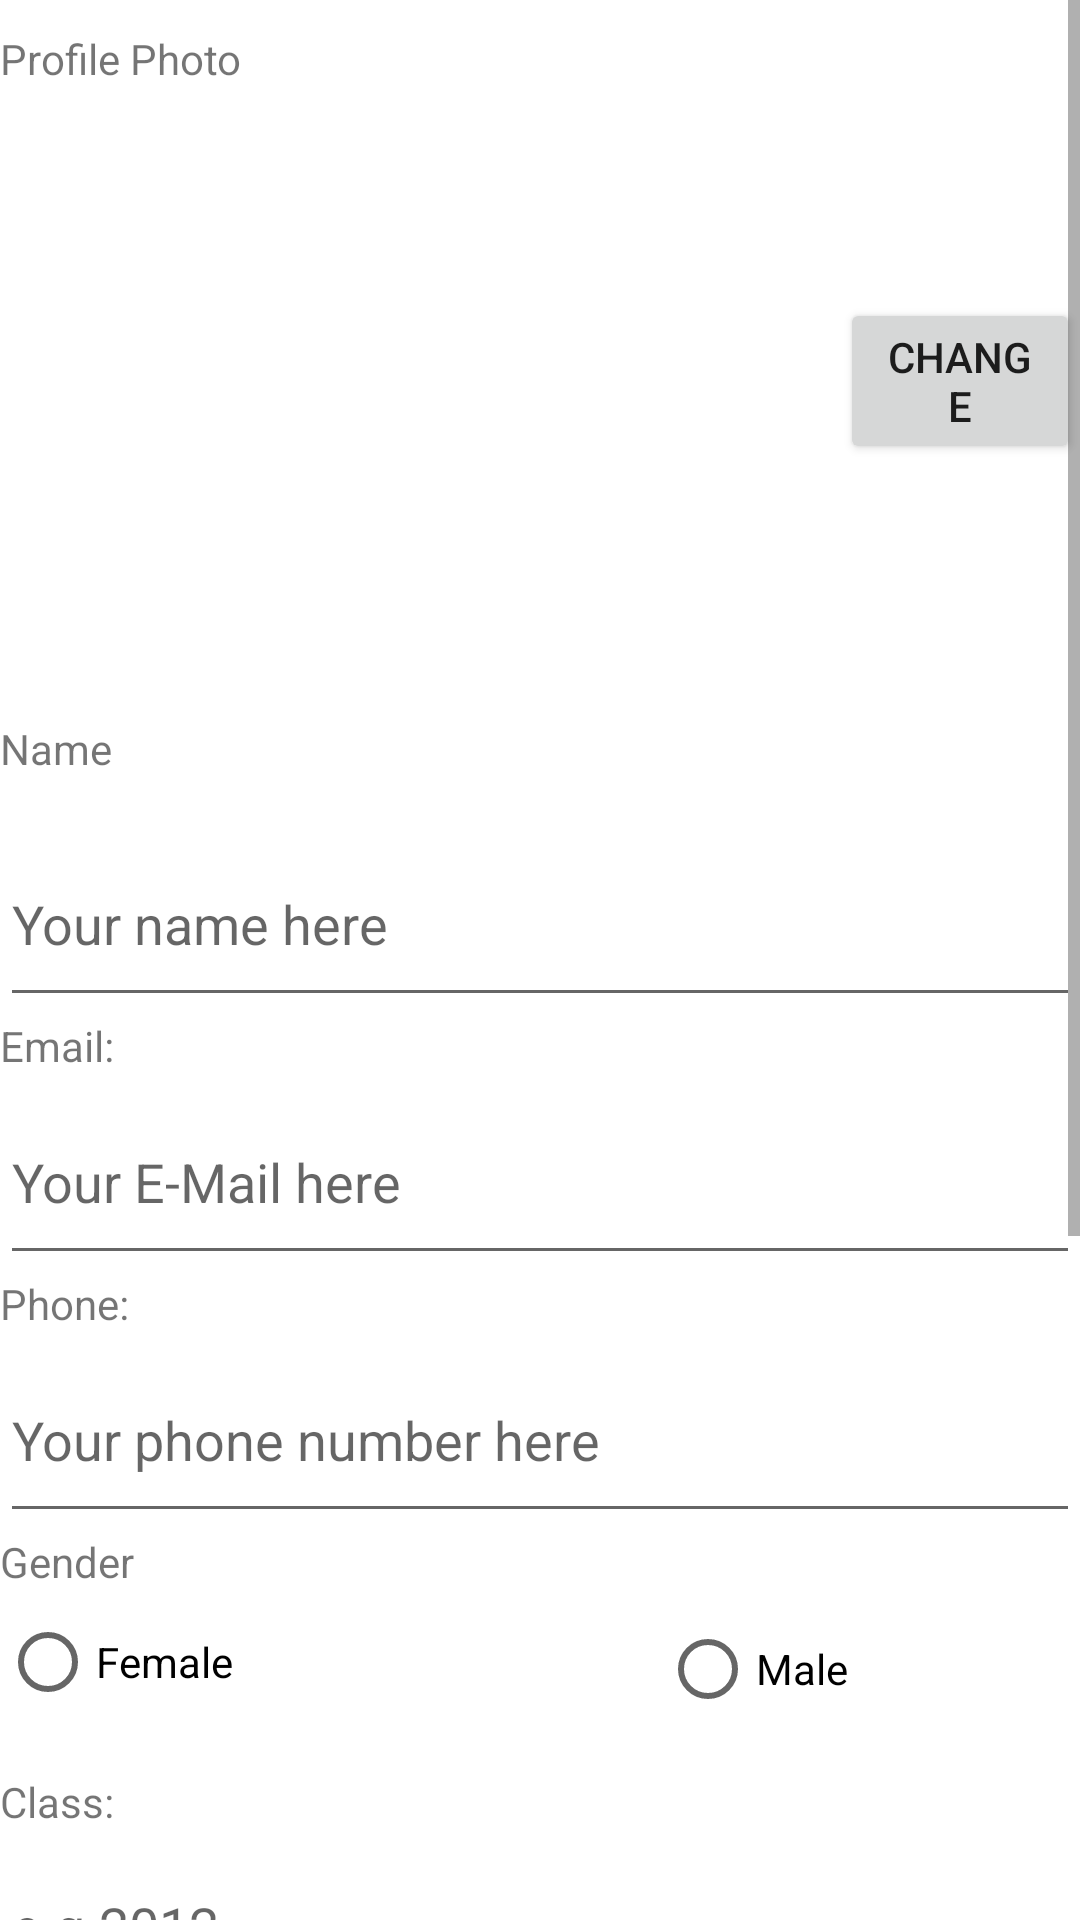

Here is an Android app screen rendered from its layout file. Give the layout XML and the strings, colors and styles it references.
<!-- AndroidManifest.xml: application theme Theme.MyRuns2 -->
<!-- res/layout/activity_second.xml -->
<?xml version="1.0" encoding="utf-8"?>
<ScrollView
    xmlns:android="http://schemas.android.com/apk/res/android"
    android:layout_width="match_parent"
    android:layout_height="match_parent"
    xmlns:tools="http://schemas.android.com/tools"
    tools:context=".RunActivity">
    <LinearLayout

        android:layout_width="match_parent"
        android:layout_height="match_parent"
        tools:context=".MainActivity"
        android:orientation="vertical"
        android:verticalScrollbarPosition="defaultPosition"
        android:background="@color/white">

        <TextView
            android:layout_width="wrap_content"
            android:layout_height="wrap_content"
            android:text="@string/photo"
            android:layout_marginTop="10dp"
            />


        <ImageView
            android:id="@+id/real_photo"
            android:layout_width="170dp"
            android:layout_height="170dp"
            android:layout_marginLeft="80dp"
            android:layout_marginTop="20dp"
            />

        <Button
            android:id="@+id/change_button"
            android:layout_width="wrap_content"
            android:layout_height="match_parent"
            android:layout_marginLeft="280dp"
            android:layout_marginBottom="-90dp"
            android:layout_marginTop="-120dp"
            android:layout_weight="1"
            android:onClick="changeButton"
            android:text="Change" />

        <TextView
            android:id="@+id/name_header"
            android:layout_width="wrap_content"
            android:layout_height="wrap_content"
            android:text="@string/name_view"
            android:layout_marginTop="175dp"
            />
        <EditText
            android:id="@+id/nameText"
            android:layout_width="match_parent"
            android:layout_height="65dp"
            android:hint="@string/name_box"
            android:layout_marginTop="15dp"
            android:inputType="textPersonName"
            />



        <TextView
            android:layout_width="wrap_content"
            android:layout_height="wrap_content"
            android:text="@string/e_mail_view"

            />
        <EditText
            android:id="@+id/EmailText"
            android:layout_width="match_parent"
            android:layout_height="65dp"
            android:layout_marginTop="2dp"
            android:hint="@string/email_box"
            android:inputType="textEmailAddress"/>

        <TextView
            android:layout_width="wrap_content"
            android:layout_height="wrap_content"
            android:text="@string/number_view"
            />
        <EditText
            android:id="@+id/phone"
            android:layout_width="match_parent"
            android:layout_height="65dp"
            android:layout_marginTop="2dp"
            android:hint="@string/number"
            android:inputType="number"/>




        <TextView
            android:layout_width="wrap_content"
            android:layout_height="wrap_content"
            android:text="@string/gender_view"
            />


        <RadioGroup
            android:layout_width="match_parent"
            android:layout_height="61dp"
            android:id="@+id/gender_group_button">

            <RadioButton
                android:id="@+id/male_radio"
                android:layout_width="102dp"
                android:layout_height="wrap_content"
                android:text="Female"
                android:onClick="genderClick"/>

            <RadioButton
                android:id="@+id/female_radio"
                android:layout_width="102dp"
                android:layout_height="wrap_content"
                android:layout_marginLeft="220dp"
                android:layout_marginTop="-46dp"
                android:text="Male"
                android:onClick="genderClick"/>

        </RadioGroup>

        <TextView
            android:layout_width="wrap_content"
            android:layout_height="wrap_content"
            android:text="@string/Class_View"
            />

        <EditText
            android:id="@+id/edit_class"
            android:layout_width="match_parent"
            android:layout_height="57dp"
            android:layout_marginTop="2dp"
            android:hint="@string/Class_edit"
            android:inputType="number" />


        <TextView
            android:layout_width="wrap_content"
            android:layout_height="wrap_content"
            android:text="@string/Major_heading"
            />

        <EditText
            android:id="@+id/major_class"
            android:layout_width="match_parent"
            android:layout_height="57dp"
            android:layout_marginTop="2dp"
            android:hint="@string/Major_box"
            android:inputType="textPersonName"
            />

        <Button
            android:id="@+id/save_button"
            android:layout_width="wrap_content"
            android:layout_height="match_parent"
            android:layout_marginLeft="160dp"
            android:layout_marginBottom="-1dp"
            android:layout_marginTop="-1dp"
            android:layout_weight="1"
            android:onClick="saveButton"
            android:text="SAVE" />

        <Button
            android:id="@+id/cancel_button"
            android:layout_width="wrap_content"
            android:layout_height="match_parent"
            android:layout_marginLeft="160dp"
            android:layout_marginBottom="-1dp"
            android:layout_marginTop="-1dp"
            android:layout_weight="1"
            android:onClick="cancelButton"
            android:text="cancel" />
    </LinearLayout>
</ScrollView>
<!-- resources referenced by this layout -->
<resources>
  <color name="white">#FFFFFFFF</color>
  <string name="Class_View">Class:</string>
  <string name="Class_edit">e.g.2012</string>
  <string name="Major_box">Your major here</string>
  <string name="Major_heading">Major</string>
  <string name="e_mail_view">Email:</string>
  <string name="email_box">Your E-Mail here</string>
  <string name="gender_view">Gender</string>
  <string name="name_box">Your name here</string>
  <string name="name_view">Name</string>
  <string name="number">Your phone number here</string>
  <string name="number_view">Phone:</string>
  <string name="photo">Profile Photo</string>
  <style name="Theme.MyRuns2" parent="Theme.MaterialComponents.DayNight.DarkActionBar">
          
          <item name="colorPrimary">@color/purple_500</item>
          <item name="colorPrimaryVariant">@color/purple_700</item>
          <item name="colorOnPrimary">@color/white</item>
          
          <item name="colorSecondary">@color/teal_200</item>
          <item name="colorSecondaryVariant">@color/teal_700</item>
          <item name="colorOnSecondary">@color/black</item>
          
          <item name="android:statusBarColor" tools:targetApi="l">?attr/colorPrimaryVariant</item>
          
      </style>
  <color name="purple_500">#FF6200EE</color>
  <color name="purple_700">#FF3700B3</color>
  <color name="teal_200">#FF03DAC5</color>
  <color name="teal_700">#FF018786</color>
  <color name="black">#FF000000</color>
</resources>
